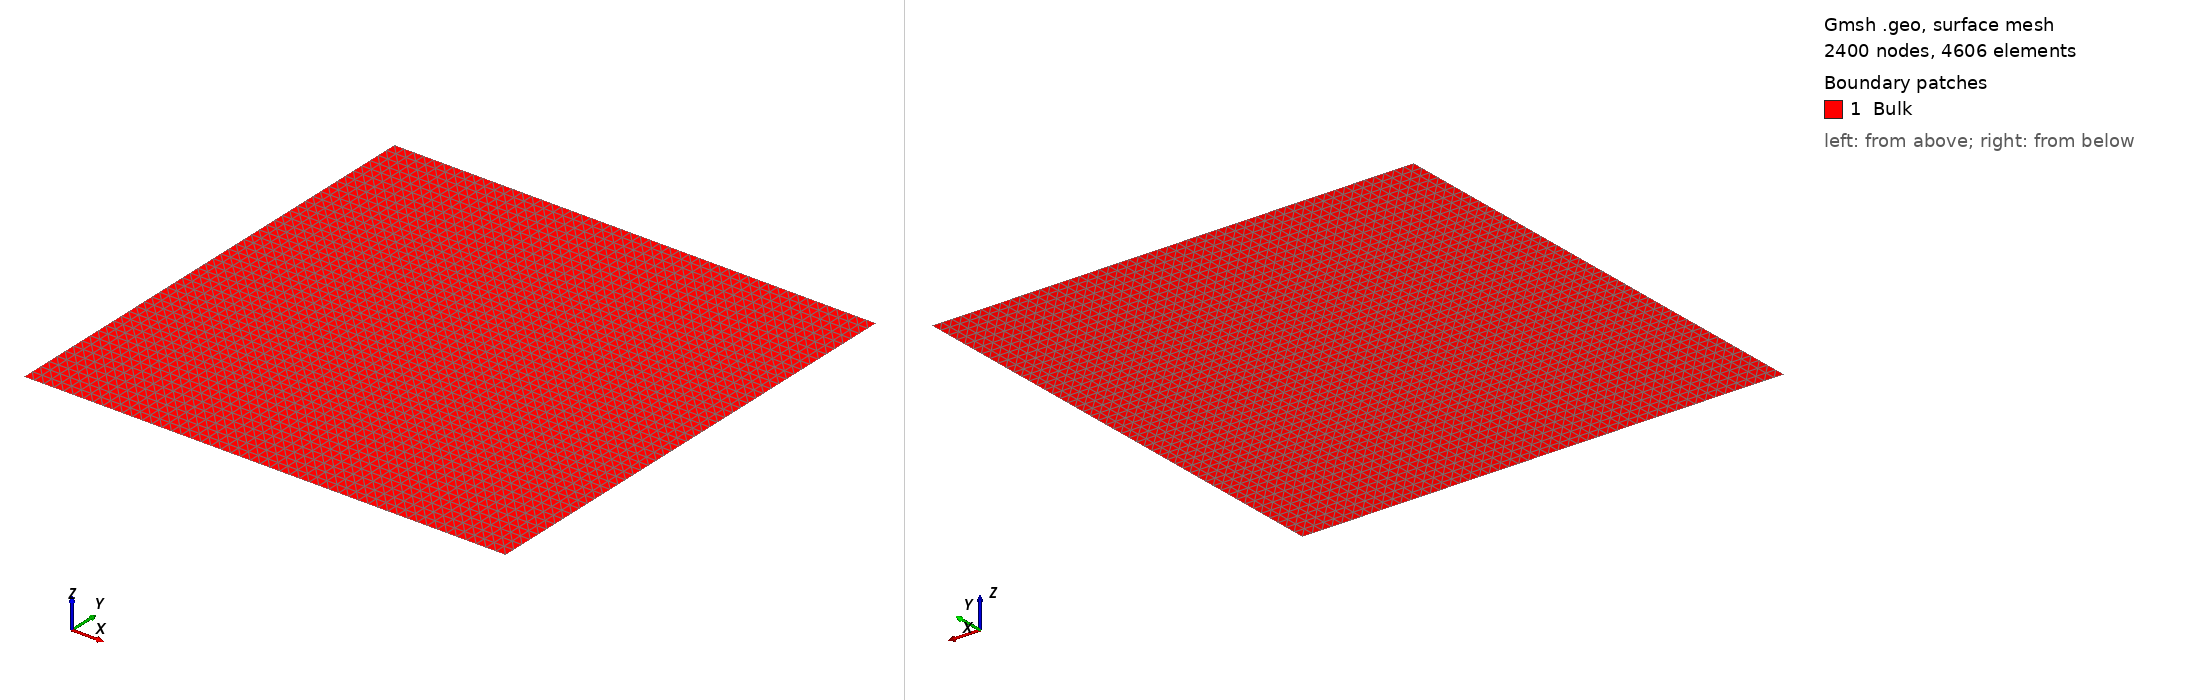

Gmsh geometry script, surface-meshed: 2400 nodes, 4606 surface elements. Boundary patches (legend numbers): 1 Bulk. Left view from above one corner, right view from below the opposite corner. Legend entries are the model's physical surfaces. The drawing asked Gmsh for element sizes between 1% and 20% of the model's largest extent; the script's own settings can give other sizes.

=== transfinite_mesh_diode2D_v1.5.geo (drawn) ===
//// File: diode_2D Structured mesh - v1.5
//// objective: to get the same structured triangular matrix; but x&y aligned

// Mesh.Algorithm = 8;
// Mesh.Smoothing = 2;
// Mesh.MeshSizeFactor = 0.5;
// Mesh.RecombinationAlgorithm = 1;
// Mesh.RecombineAll = 1;
// Mesh.SubdivisionAlgorithm = 1;

lc = 1e-6;

//// Diode points
Point(1) = {0, 0, 0, lc};
Point(2) = {1.0e-5, 0, 0, lc};
Point(3) = {1.0e-5, 0.2e-5, 0, lc};
Point(4) = {1.0e-5, 1.0e-5, 0, lc};
Point(5) = {0, 1.0e-5, 0, lc};
Point(6) = {0, 0.8e-5, 0, lc};

//// Numb points
Point(7) = {1.0e-5, 0.8e-5, 0, lc};
Point(8) = {0, 0.2e-5, 0, lc};

//// Bulk lines
Line(1) = {1, 2};
Line(2) = {2, 3};
Line(3) = {3, 7};
Line(4) = {7, 4};
Line(5) = {4, 5};
Line(6) = {5, 6};
Line(7) = {6, 8}; // numb line, to make Transfinite connection
Line(8) = {8, 1}; // numb line, to make Transfinite connection


//// Pre-definition of "Structured triangular ordered grid" (Bulk area)
Curve Loop(1) = {1, 2, 3, 4, 5, 6, 7, 8};
Plane Surface(1) = {1};


//// Bulk area
Physical Surface("Bulk") = {1};


//// Contact metal lines
Physical Curve("Base", 7) = {6};
Physical Curve("Emitter", 8) = {2};


//// Transfinite (Structured triangular ordered grid)



////////////     


//// PN junction mesh
// Field[1] = Distance;
// Field[1].CurvesList = {3,7,9};
// Field[1].Sampling = 500;

// Field[2] = Threshold;
// Field[2].InField = 1;
// Field[2].SizeMin = cd / 50;
// Field[2].SizeMax = cd / 1;
// Field[2].DistMin = cd * 0.1;
// Field[2].DistMax = 500 * cd;

// Field[3] = Distance;
// Field[3].CurvesList = {3,7};
// Field[3].Sampling = 100;

// Field[4] = Threshold;
// Field[4].InField = 1;
// Field[4].SizeMin = cd / 30;
// Field[4].SizeMax = cd / 2;
// Field[4].DistMin = cd * 0.15;
// Field[4].DistMax = cd * 5;

////  Use minimum of all the fields as the background field
// Field[7] = Min;
// Field[7].FieldsList = {4};
// Background Field = 7;


////  File version save
Mesh.MshFileVersion = 2.2;

//// Transfinite mesh definition (diode squared structure, 2 terminals)
Horizontal_mesh_dim = 50;
Transfinite Surface {1} = {1, 2, 4, 5};
Transfinite Curve {5, 1} = Horizontal_mesh_dim Using Progression 1; // Top & Bottom
Transfinite Curve {6, 4} = Horizontal_mesh_dim/5 Using Progression 1; // Upper terminal
Transfinite Curve {7, 3} = 3*Horizontal_mesh_dim/5 Using Progression 1; // Mid body
Transfinite Curve {8, 2} = Horizontal_mesh_dim/5 Using Progression 1; // Lower terminal
